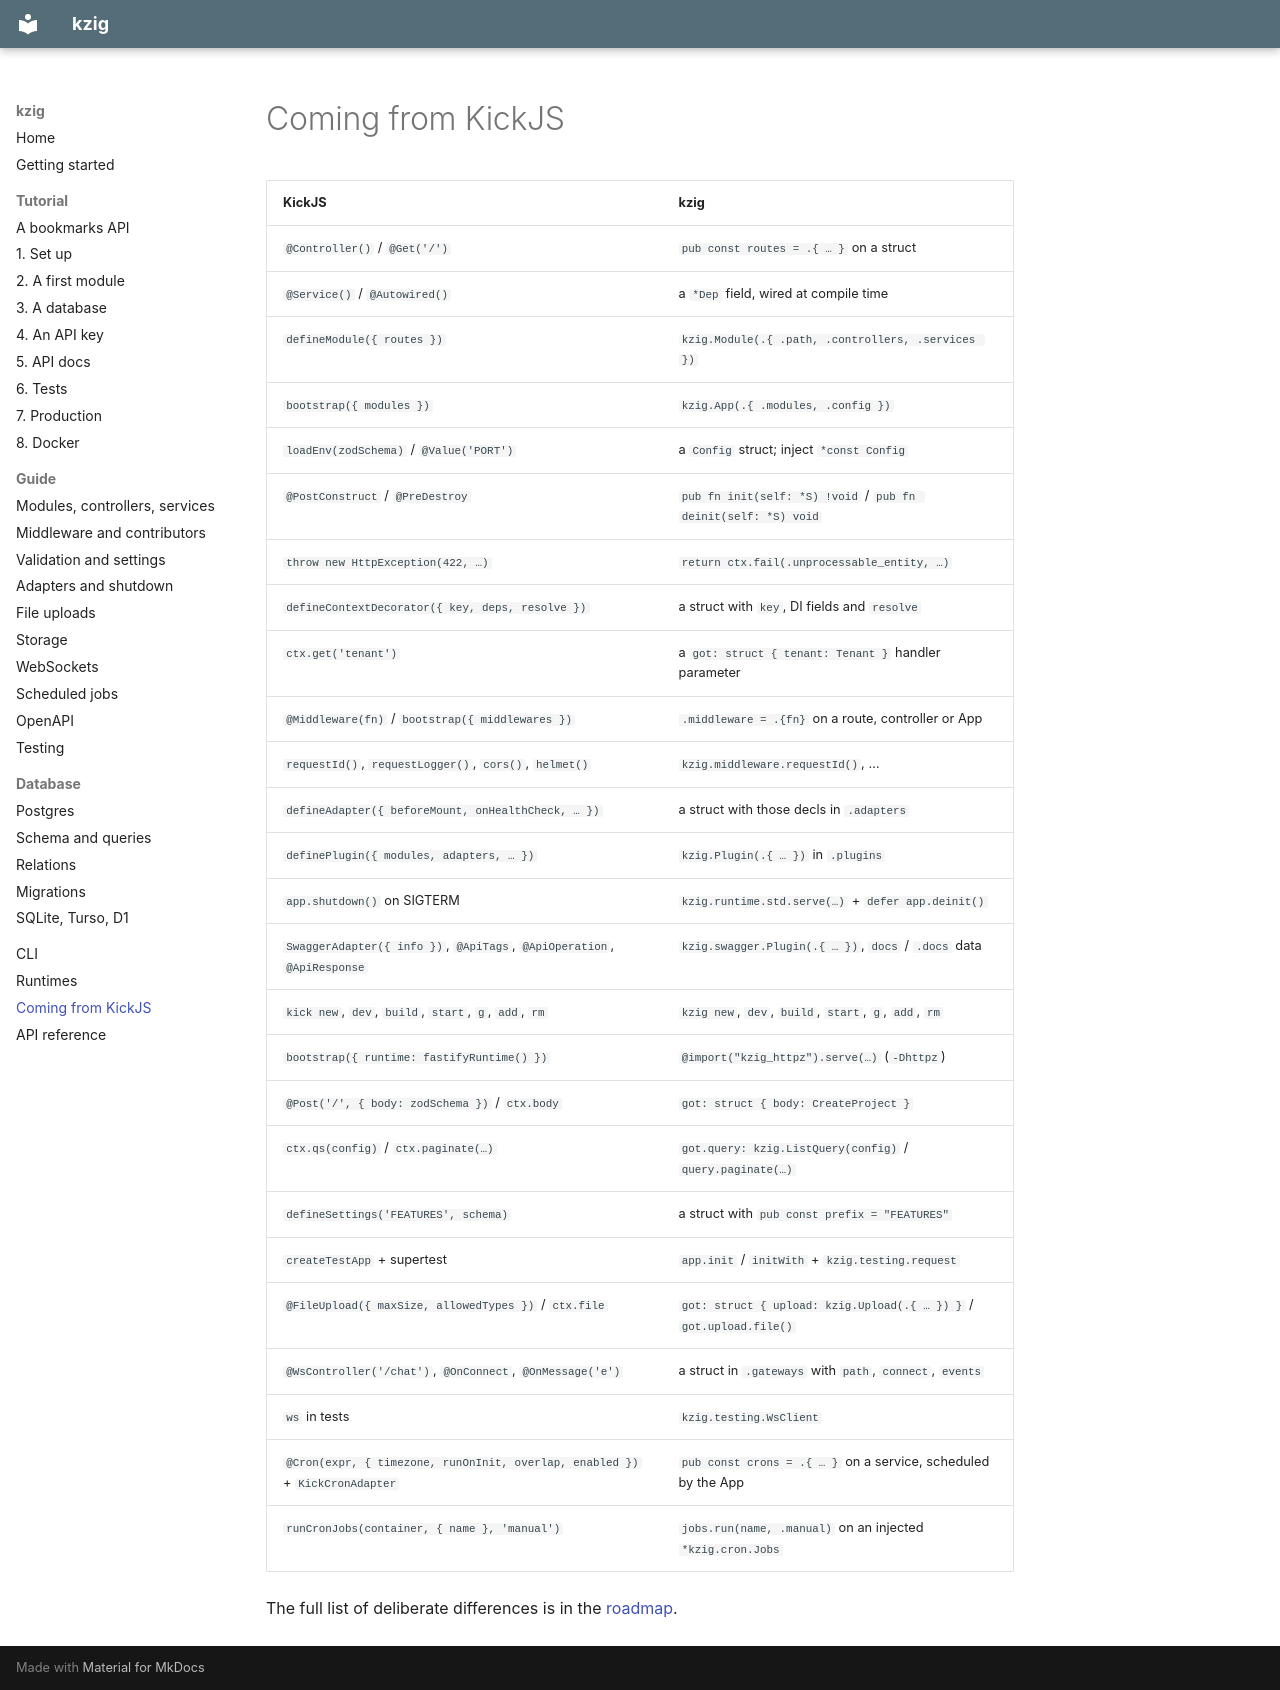

repository: forinda/kzig · page: kickjs/index.html · generator: mkdocs

# Coming from KickJS

| KickJS | kzig |
| --- | --- |
| `@Controller()` / `@Get('/')` | `pub const routes = .{ … }` on a struct |
| `@Service()` / `@Autowired()` | a `*Dep` field, wired at compile time |
| `defineModule({ routes })` | `kzig.Module(.{ .path, .controllers, .services })` |
| `bootstrap({ modules })` | `kzig.App(.{ .modules, .config })` |
| `loadEnv(zodSchema)` / `@Value('PORT')` | a `Config` struct; inject `*const Config` |
| `@PostConstruct` / `@PreDestroy` | `pub fn init(self: *S) !void` / `pub fn deinit(self: *S) void` |
| `throw new HttpException(422, …)` | `return ctx.fail(.unprocessable_entity, …)` |
| `defineContextDecorator({ key, deps, resolve })` | a struct with `key`, DI fields and `resolve` |
| `ctx.get('tenant')` | a `got: struct { tenant: Tenant }` handler parameter |
| `@Middleware(fn)` / `bootstrap({ middlewares })` | `.middleware = .{fn}` on a route, controller or App |
| `requestId()`, `requestLogger()`, `cors()`, `helmet()` | `kzig.middleware.requestId()`, … |
| `defineAdapter({ beforeMount, onHealthCheck, … })` | a struct with those decls in `.adapters` |
| `definePlugin({ modules, adapters, … })` | `kzig.Plugin(.{ … })` in `.plugins` |
| `app.shutdown()` on SIGTERM | `kzig.runtime.std.serve(…)` + `defer app.deinit()` |
| `SwaggerAdapter({ info })`, `@ApiTags`, `@ApiOperation`, `@ApiResponse` | `kzig.swagger.Plugin(.{ … })`, `docs` / `.docs` data |
| `kick new`, `dev`, `build`, `start`, `g`, `add`, `rm` | `kzig new`, `dev`, `build`, `start`, `g`, `add`, `rm` |
| `bootstrap({ runtime: fastifyRuntime() })` | `@import("kzig_httpz").serve(…)` (`-Dhttpz`) |
| `@Post('/', { body: zodSchema })` / `ctx.body` | `got: struct { body: CreateProject }` |
| `ctx.qs(config)` / `ctx.paginate(…)` | `got.query: kzig.ListQuery(config)` / `query.paginate(…)` |
| `defineSettings('FEATURES', schema)` | a struct with `pub const prefix = "FEATURES"` |
| `createTestApp` + supertest | `app.init` / `initWith` + `kzig.testing.request` |
| `@FileUpload({ maxSize, allowedTypes })` / `ctx.file` | `got: struct { upload: kzig.Upload(.{ … }) }` / `got.upload.file()` |
| `@WsController('/chat')`, `@OnConnect`, `@OnMessage('e')` | a struct in `.gateways` with `path`, `connect`, `events` |
| `ws` in tests | `kzig.testing.WsClient` |
| `@Cron(expr, { timezone, runOnInit, overlap, enabled })` + `KickCronAdapter` | `pub const crons = .{ … }` on a service, scheduled by the App |
| `runCronJobs(container, { name }, 'manual')` | `jobs.run(name, .manual)` on an injected `*kzig.cron.Jobs` |

The full list of deliberate differences is in the [roadmap](https://github.com/forinda/kzig/blob/main/ROADMAP.md).
